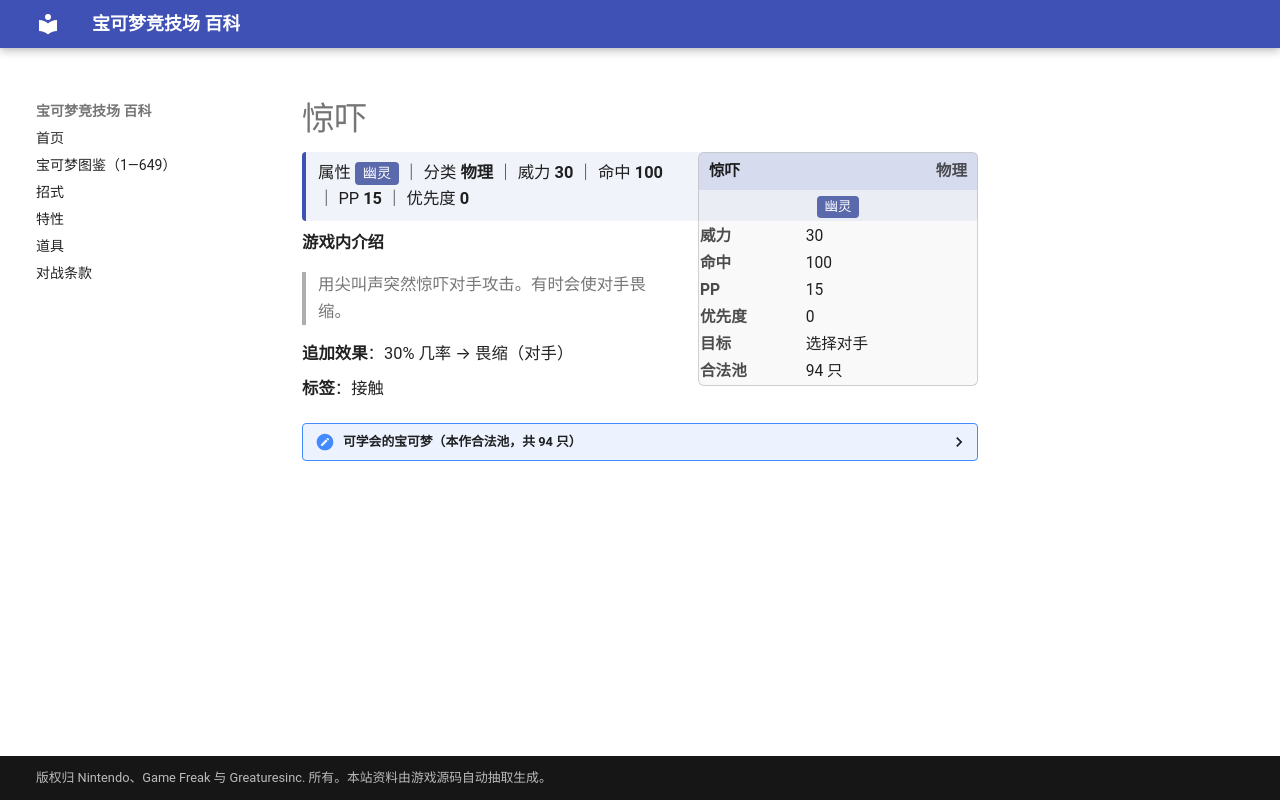

repository: nanmoboys/pkmn-arena-wiki · page: moves/惊吓/index.html · generator: mkdocs

# 惊吓

<div class="infobox">
<div class="ib-h"><span>惊吓</span><span class="ib-no">物理</span></div>
<div class="ib-ty"><span class="tp" style="background:#5A68AC">幽灵</span></div>
<table class="ib-t"><tr><th>威力</th><td>30</td></tr><tr><th>命中</th><td>100</td></tr><tr><th>PP</th><td>15</td></tr><tr><th>优先度</th><td>0</td></tr><tr><th>目标</th><td>选择对手</td></tr><tr><th>合法池</th><td>94 只</td></tr></table></div>
<div class="head-stat">属性 <span class="tp" style="background:#5A68AC">幽灵</span> ｜ 分类 <b>物理</b> ｜ 威力 <b>30</b> ｜ 命中 <b>100</b> ｜ PP <b>15</b> ｜ 优先度 <b>0</b></div>

**游戏内介绍**

> 用尖叫声突然惊吓对手攻击。有时会使对手畏缩。

**追加效果**：30% 几率 → 畏缩（对手）

**标签**：接触

<details class="pool"><summary>可学会的宝可梦（本作合法池，共 94 只）</summary>

<p>烈雀、大嘴雀、超音蝠、大嘴蝠、地鼠、三地鼠、鬼斯、鬼斯通、耿鬼、叉字蝠、长尾怪手、黑暗鸦、梦妖、麒麟奇、土龙弟弟、千针鱼、太阳珊瑚、惊角鹿、土狼犬、大狼犬、莲叶童子、莲帽小童、乐天河童、橡实果、长鼻叶、狡猾天狗、咕妞妞、吼爆弹、爆音怪、勾魂眼、大嘴娃、吼吼鲸、吼鲸王、大颚蚁、超音波幼虫、沙漠蜻蜓、青绵鸟、七夕青鸟、触手百合、摇篮百合、变隐龙、怨影娃娃、诅咒娃娃、夜巡灵、彷徨夜灵、风铃铃、雪童子、冰鬼护、姆克儿、姆克鸟、姆克鹰、双尾怪手、飘飘球、随风球、梦妖魔、乌鸦头头、铃铛响、臭鼬噗、坦克臭鼬、不良蛙、毒骷蛙、黑夜魔灵、雪妖女、洛托姆、花椰猴、花椰猿、爆香猴、爆香猿、冷水猴、冷水猿、哭哭面具、迭失棺、单卵细胞球、双卵细胞球、人造细胞卵、迷你冰、多多冰、双倍多多冰、电飞鼠、哎呀球菇、败露球菇、小灰怪、大宇怪、烛光灵、灯火幽灵、水晶灯火灵、泥巴鱼、泥偶小人、泥偶巨人、单首龙、双首暴龙、三首恶龙、龙卷云、雷电云</p>

</details>
